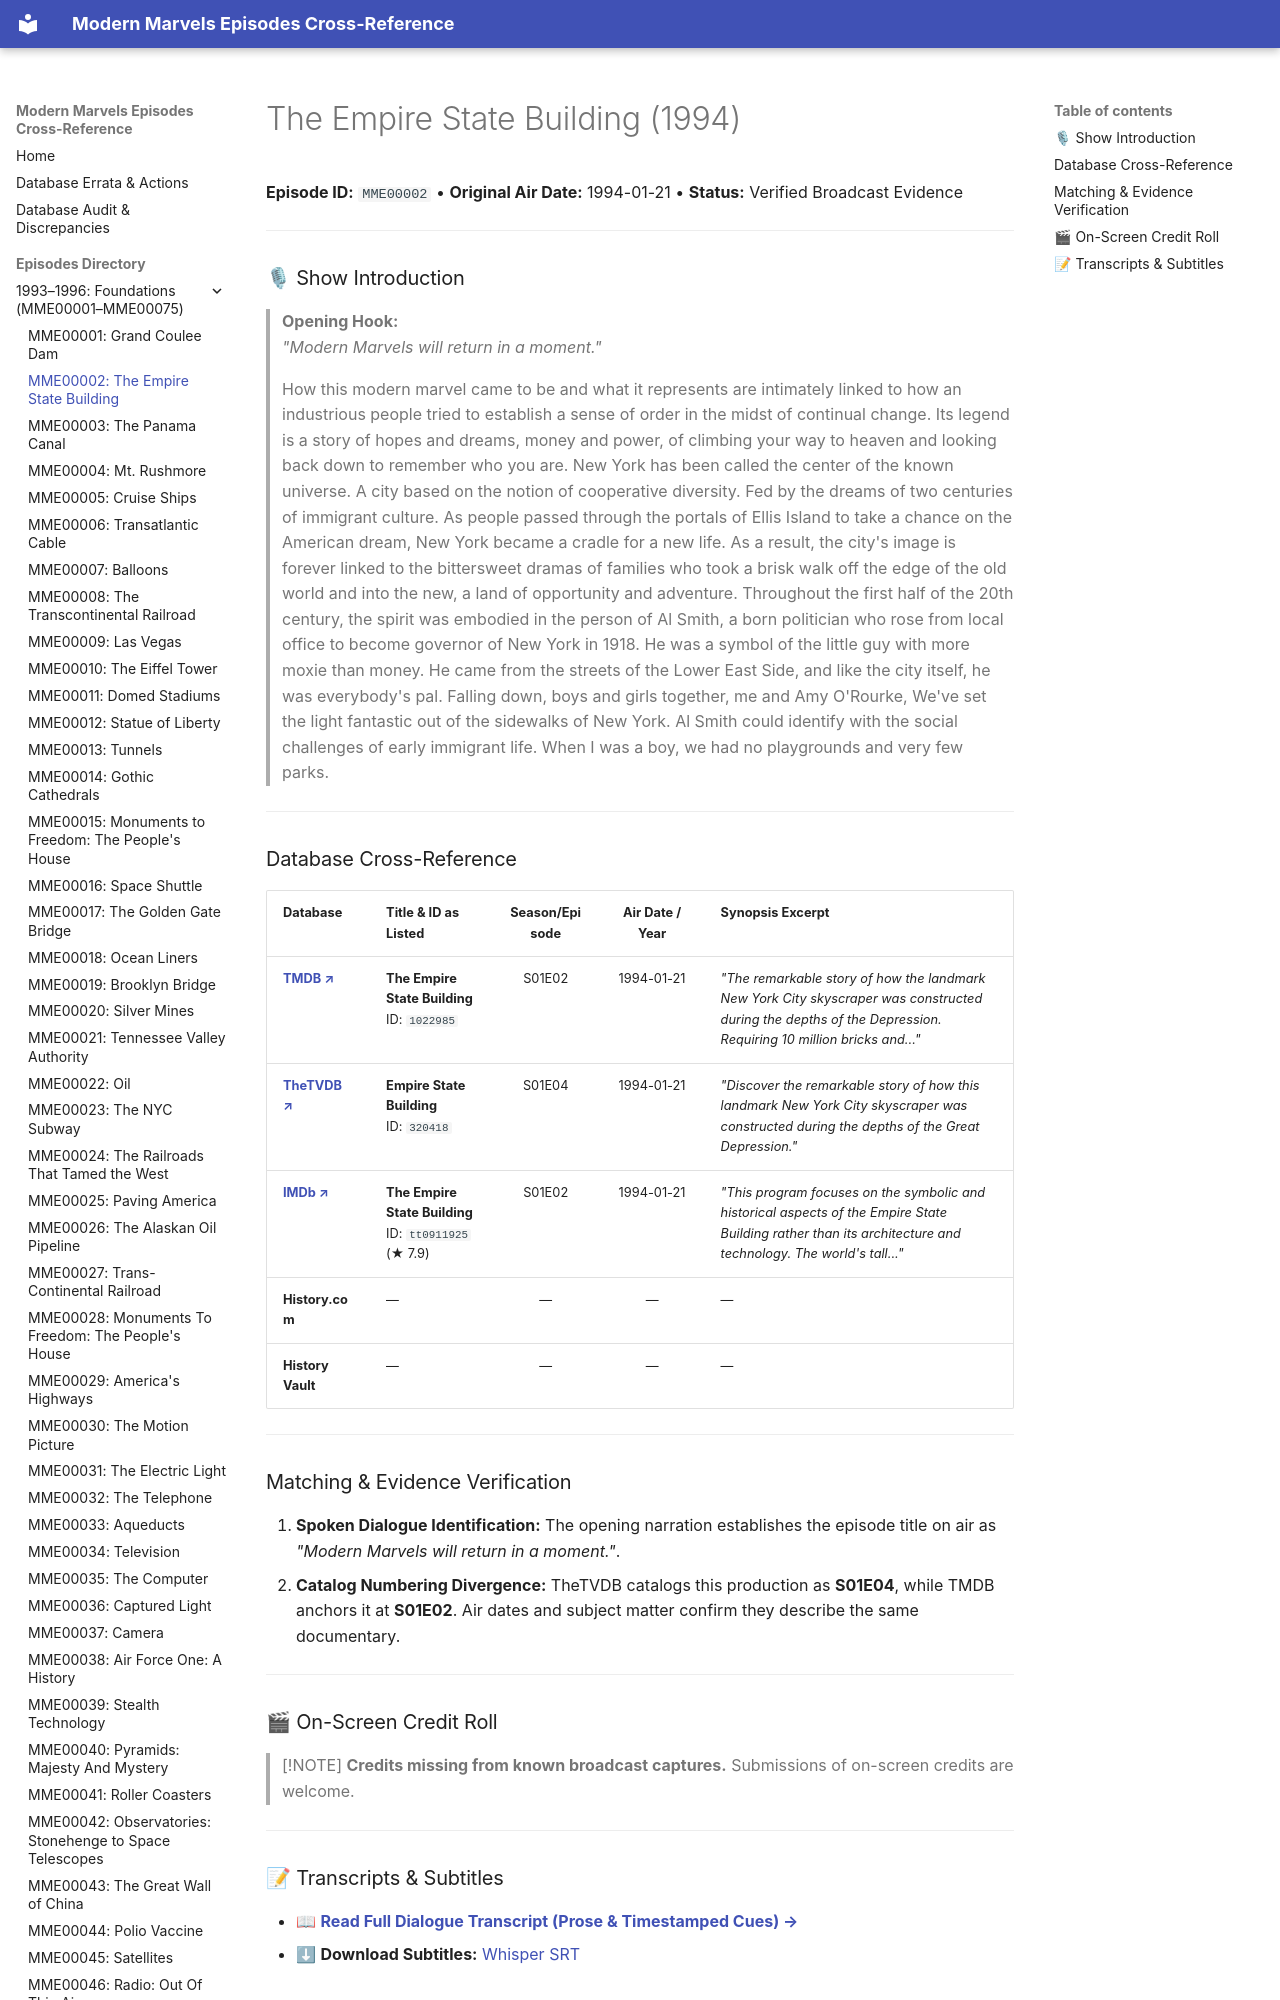

repository: ModernMarvelsFan/ModernMarvels · page: episodes/MME00002/index.html · generator: mkdocs

# The Empire State Building (1994)

**Episode ID:** `MME00002` • **Original Air Date:** 1994-01-21 • **Status:** Verified Broadcast Evidence

---

### 🎙 Show Introduction

> **Opening Hook:**  
> *"Modern Marvels will return in a moment."*

> How this modern marvel came to be and what it represents are intimately linked to how an industrious people tried to establish a sense of order in the midst of continual change. Its legend is a story of hopes and dreams, money and power, of climbing your way to heaven and looking back down to remember who you are. New York has been called the center of the known universe. A city based on the notion of cooperative diversity. Fed by the dreams of two centuries of immigrant culture. As people passed through the portals of Ellis Island to take a chance on the American dream, New York became a cradle for a new life. As a result, the city's image is forever linked to the bittersweet dramas of families who took a brisk walk off the edge of the old world and into the new, a land of opportunity and adventure. Throughout the first half of the 20th century, the spirit was embodied in the person of Al Smith, a born politician who rose from local office to become governor of New York in 1918. He was a symbol of the little guy with more moxie than money. He came from the streets of the Lower East Side, and like the city itself, he was everybody's pal. Falling down, boys and girls together, me and Amy O'Rourke, We've set the light fantastic out of the sidewalks of New York. Al Smith could identify with the social challenges of early immigrant life. When I was a boy, we had no playgrounds and very few parks.

---
